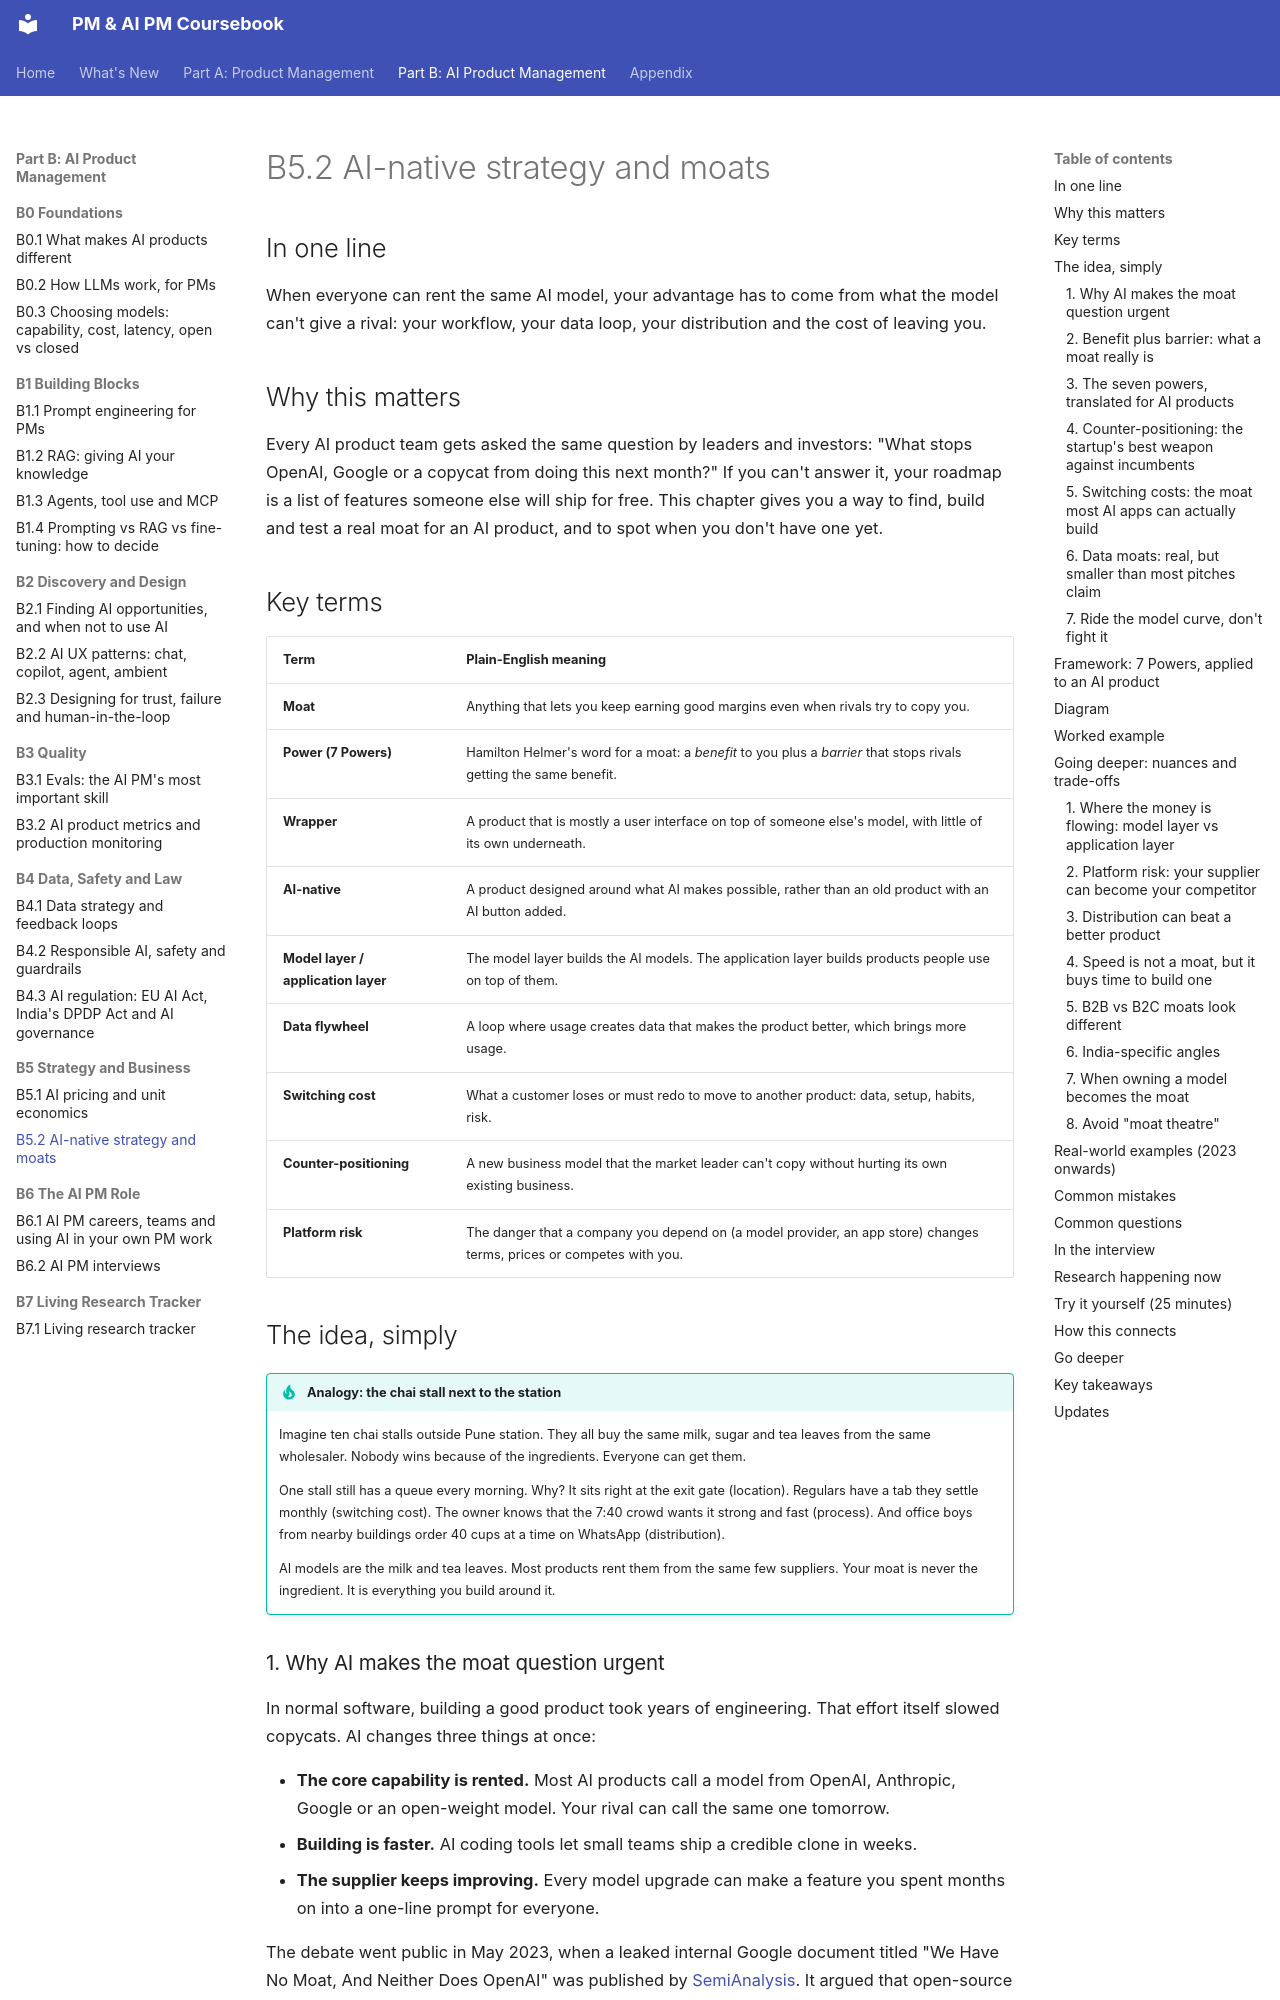

repository: sgunisity/pm-coursebook · page: part-b/05-strategy-and-business/02-ai-native-strategy-and-moats/index.html · generator: mkdocs

---
id: B5.2
title: "AI-native strategy and moats"
last_reviewed: 2026-11-27
---

# B5.2 AI-native strategy and moats

## In one line

When everyone can rent the same AI model, your advantage has to come from what the model can't give a rival: your workflow, your data loop, your distribution and the cost of leaving you.

## Why this matters

Every AI product team gets asked the same question by leaders and investors: "What stops OpenAI, Google or a copycat from doing this next month?" If you can't answer it, your roadmap is a list of features someone else will ship for free. This chapter gives you a way to find, build and test a real moat for an AI product, and to spot when you don't have one yet.

## Key terms

| Term | Plain-English meaning |
|---|---|
| **Moat** | Anything that lets you keep earning good margins even when rivals try to copy you. |
| **Power (7 Powers)** | Hamilton Helmer's word for a moat: a *benefit* to you plus a *barrier* that stops rivals getting the same benefit. |
| **Wrapper** | A product that is mostly a user interface on top of someone else's model, with little of its own underneath. |
| **AI-native** | A product designed around what AI makes possible, rather than an old product with an AI button added. |
| **Model layer / application layer** | The model layer builds the AI models. The application layer builds products people use on top of them. |
| **Data flywheel** | A loop where usage creates data that makes the product better, which brings more usage. |
| **Switching cost** | What a customer loses or must redo to move to another product: data, setup, habits, risk. |
| **Counter-positioning** | A new business model that the market leader can't copy without hurting its own existing business. |
| **Platform risk** | The danger that a company you depend on (a model provider, an app store) changes terms, prices or competes with you. |

## The idea, simply

!!! tip "Analogy: the chai stall next to the station"
    Imagine ten chai stalls outside Pune station. They all buy the same milk, sugar and tea leaves from the same wholesaler. Nobody wins because of the ingredients. Everyone can get them.

    One stall still has a queue every morning. Why? It sits right at the exit gate (location). Regulars have a tab they settle monthly (switching cost). The owner knows that the 7:40 crowd wants it strong and fast (process). And office boys from nearby buildings order 40 cups at a time on WhatsApp (distribution).

    AI models are the milk and tea leaves. Most products rent them from the same few suppliers. Your moat is never the ingredient. It is everything you build around it.
